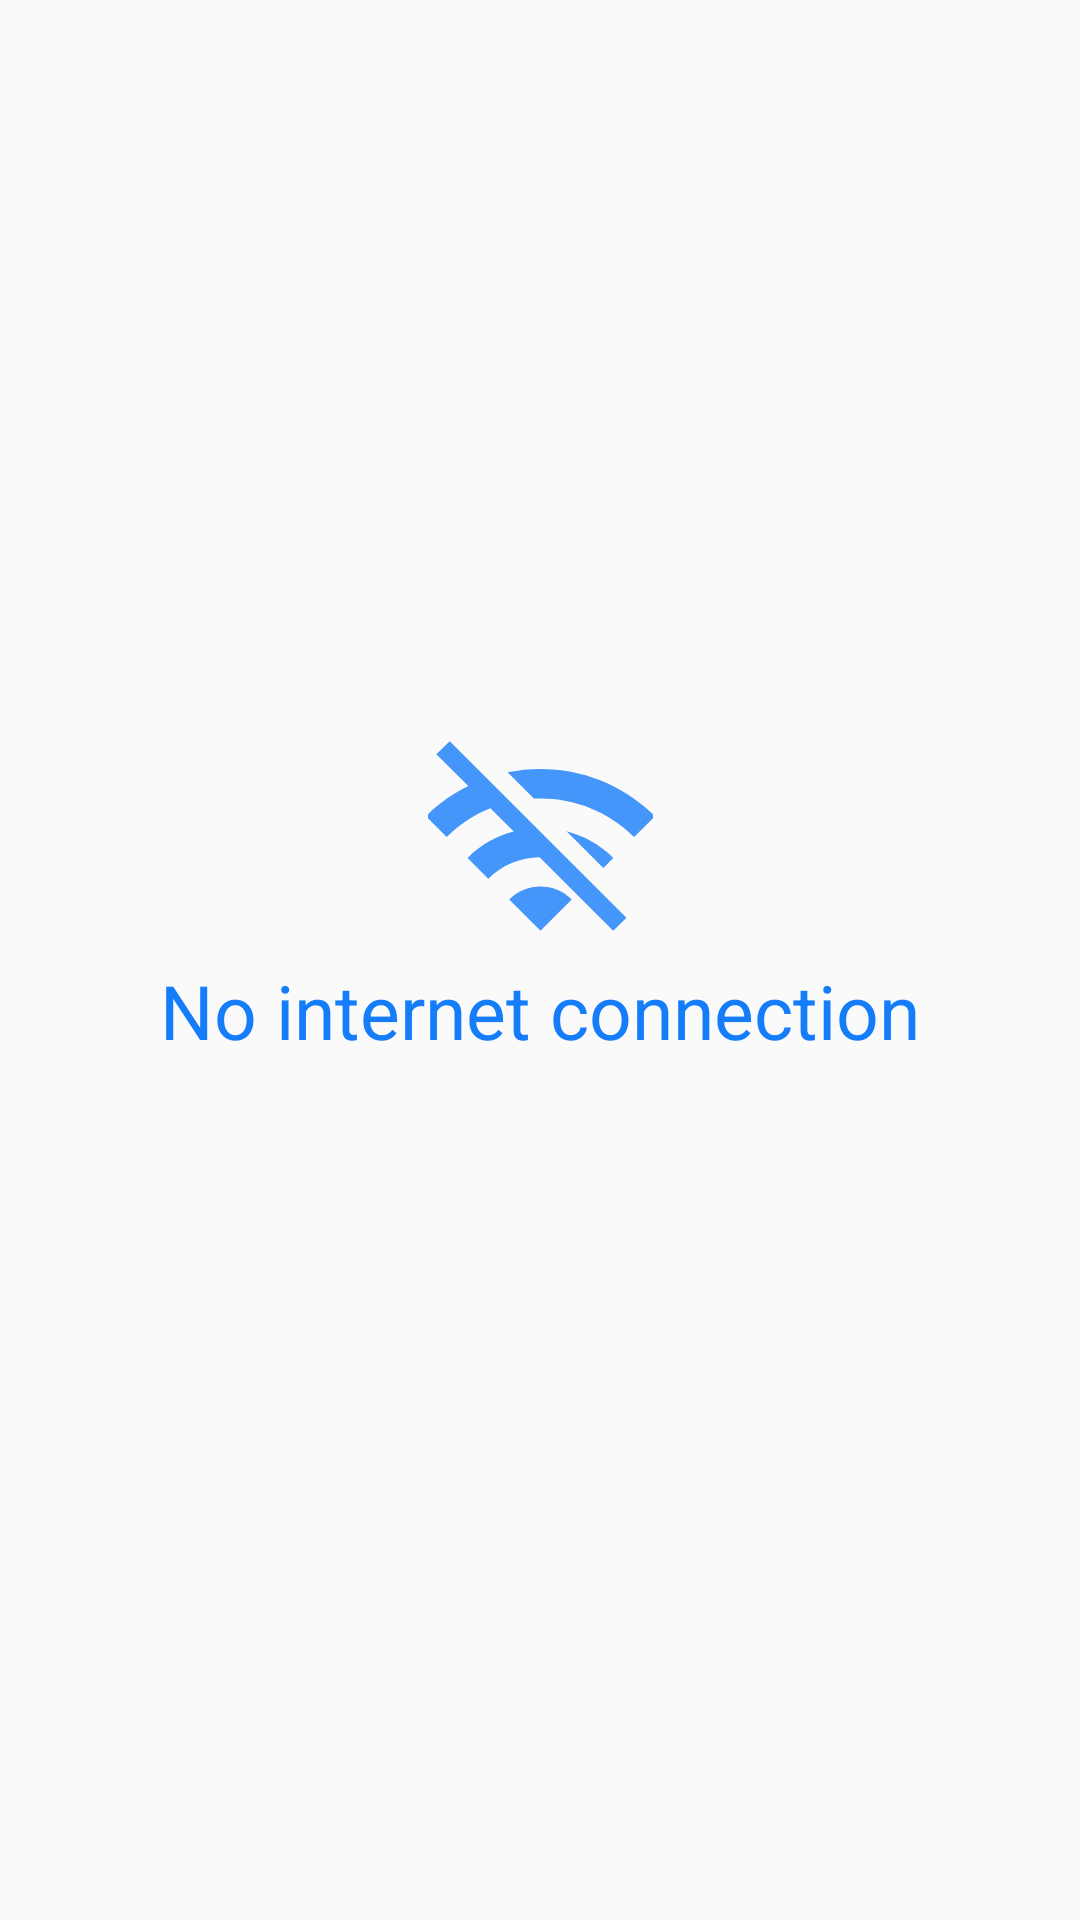

Produce the Android XML layout that renders to this screen, including the resource entries it uses.
<!-- AndroidManifest.xml: application theme Theme.Messenger2021 -->
<!-- res/layout/conversation_item_no_connection.xml -->
<?xml version="1.0" encoding="utf-8"?>

<androidx.constraintlayout.widget.ConstraintLayout xmlns:android="http://schemas.android.com/apk/res/android"
    xmlns:app="http://schemas.android.com/apk/res-auto"
    android:layout_width="match_parent"
    android:layout_height="match_parent">

    <ImageView
        android:id="@+id/imageView"
        android:layout_width="75dp"
        android:layout_height="75dp"
        android:contentDescription="@string/no_connection"
        android:src="@drawable/no_connection"
        app:layout_constraintBottom_toTopOf="@+id/guideline7"
        app:layout_constraintEnd_toEndOf="parent"
        app:layout_constraintStart_toStartOf="parent">
    </ImageView>

    <TextView
        android:layout_width="wrap_content"
        android:layout_height="wrap_content"
        android:textColor="@color/blue_primary"
        android:gravity="center"
        android:textSize="25sp"
        android:text="@string/no_connection"
        app:layout_constraintEnd_toEndOf="parent"
        app:layout_constraintStart_toStartOf="parent"
        app:layout_constraintTop_toBottomOf="@+id/imageView">
    </TextView>

    <androidx.constraintlayout.widget.Guideline
        android:id="@+id/guideline7"
        android:layout_width="wrap_content"
        android:layout_height="wrap_content"
        android:orientation="horizontal"
        app:layout_constraintGuide_percent="0.5" />

</androidx.constraintlayout.widget.ConstraintLayout>
<!-- resources referenced by this layout -->
<resources>
  <color name="blue_primary">#167DFA</color>
  <!-- drawable no_connection (drawable-anydpi) -->
  <vector xmlns:android="http://schemas.android.com/apk/res/android"
      android:width="24dp"
      android:height="24dp"
      android:viewportWidth="24"
      android:viewportHeight="24"
      android:tint="?attr/colorPrimary"
      android:alpha="0.8">
    <group android:scaleX="1.1111112"
        android:scaleY="1.1111112"
        android:translateX="-1.3333334"
        android:translateY="-1.3333334">
      <path
          android:fillColor="@android:color/white"
          android:pathData="M22.99,9C19.15,5.16 13.8,3.76 8.84,4.78l2.52,2.52c3.47,-0.17 6.99,1.05 9.63,3.7l2,-2zM18.99,13c-1.29,-1.29 -2.84,-2.13 -4.49,-2.56l3.53,3.53 0.96,-0.97zM2,3.05L5.07,6.1C3.6,6.82 2.22,7.78 1,9l1.99,2c1.24,-1.24 2.67,-2.16 4.2,-2.77l2.24,2.24C7.81,10.89 6.27,11.73 5,13v0.01L6.99,15c1.36,-1.36 3.14,-2.04 4.92,-2.06L18.98,20l1.27,-1.26L3.29,1.79 2,3.05zM9,17l3,3 3,-3c-1.65,-1.66 -4.34,-1.66 -6,0z"/>
    </group>
  </vector>
  <string name="no_connection">No internet connection</string>
  <style name="Theme.Messenger2021" parent="Theme.AppCompat.DayNight.NoActionBar">
          
          
          <item name="colorPrimary">@color/blue_primary</item>
          <item name="colorPrimaryVariant">@color/blue_primary</item>
          <item name="colorOnPrimary">@color/white</item>
          
          <item name="colorSecondary">@color/secondary_dark</item>
          <item name="colorSecondaryVariant">@color/secondary_light</item>
          <item name="colorOnSecondary">@color/black</item>
          
          <item name="android:statusBarColor" tools:targetApi="l">?attr/colorPrimaryVariant</item>
          
      </style>
  <color name="white">#FFFFFFFF</color>
  <color name="secondary_dark">#96BDFF</color>
  <color name="secondary_light">#DAE5F6</color>
  <color name="black">#FF000000</color>
</resources>
